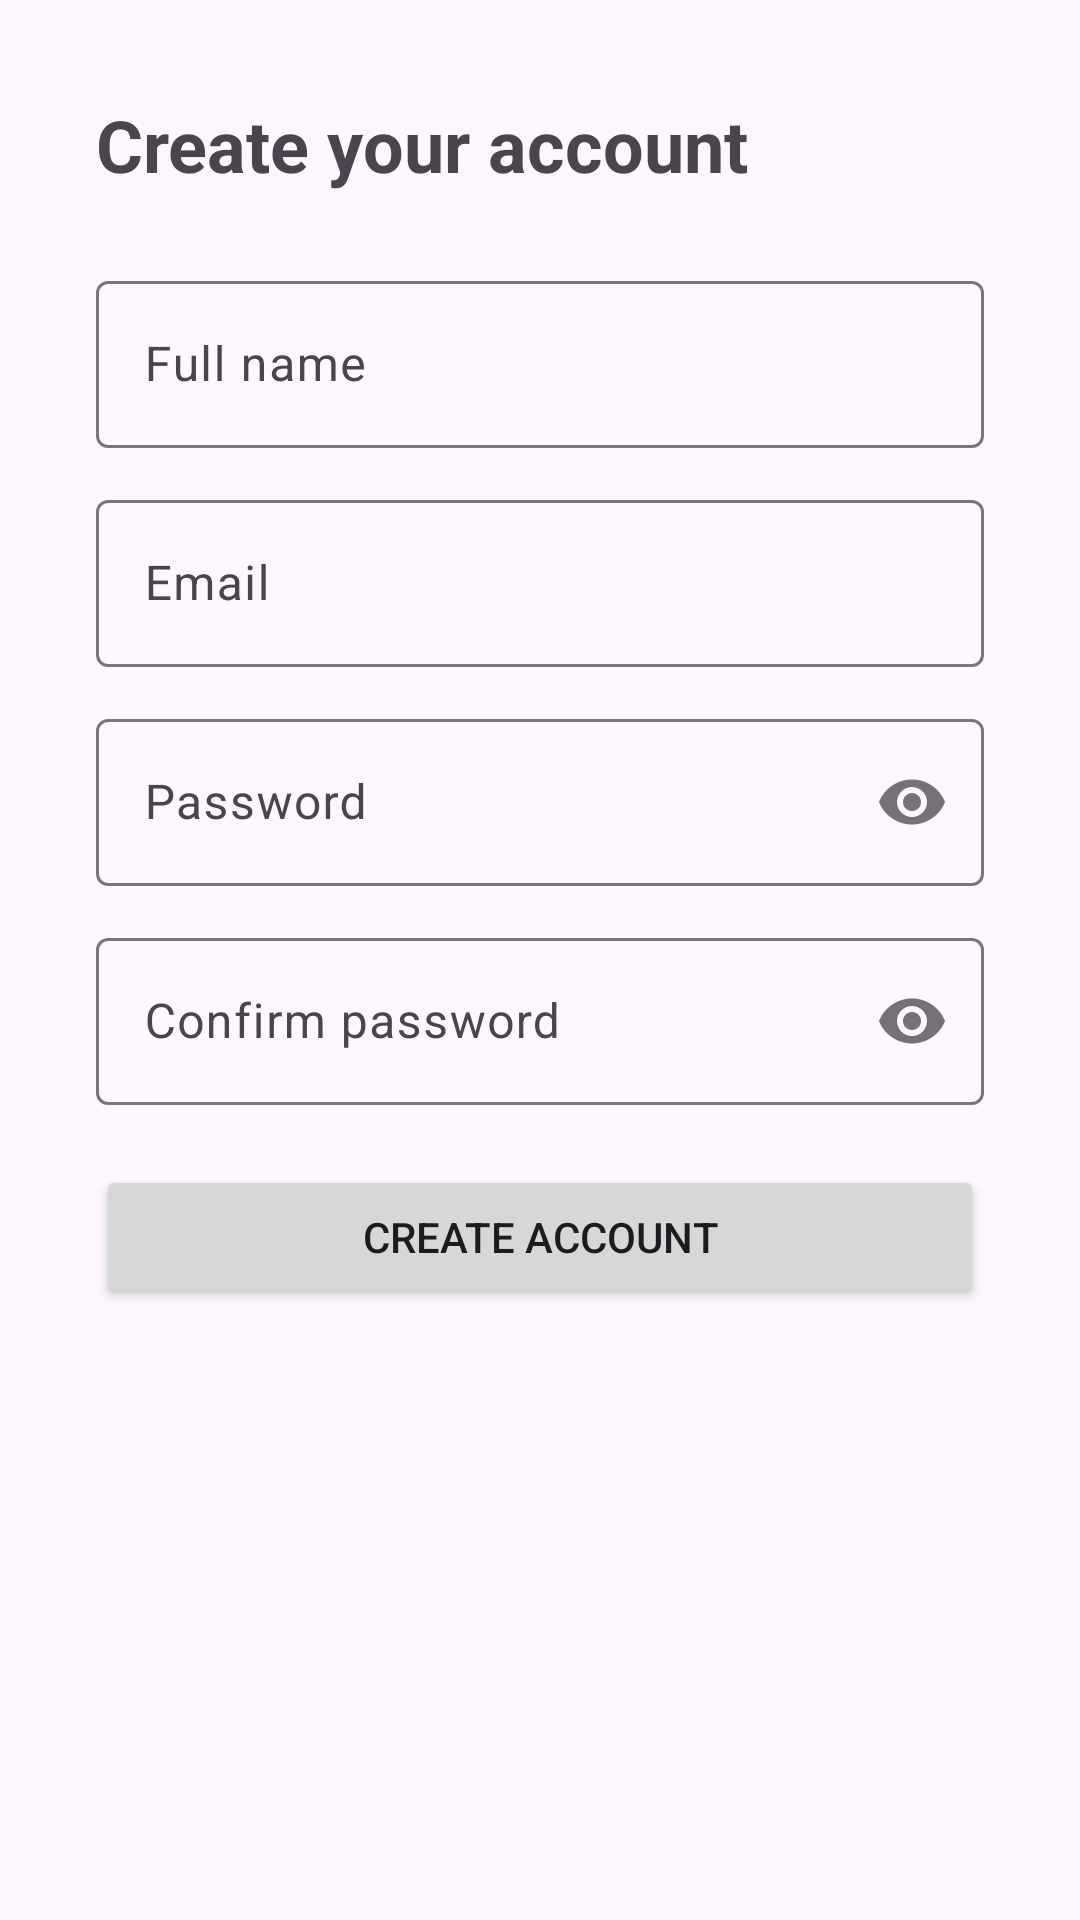

Reconstruct the res/layout file that produces this screen, plus the resources it refers to.
<!-- AndroidManifest.xml: application theme Theme.SkillSwap -->
<!-- res/layout/activity_register.xml -->
<?xml version="1.0" encoding="utf-8"?>
<ScrollView xmlns:android="http://schemas.android.com/apk/res/android"
    xmlns:app="http://schemas.android.com/apk/res-auto"
    xmlns:tools="http://schemas.android.com/tools"
    android:layout_width="match_parent"
    android:layout_height="match_parent"
    android:fillViewport="true">

    <LinearLayout
        android:layout_width="match_parent"
        android:layout_height="wrap_content"
        android:orientation="vertical"
        android:padding="32dp">

        <TextView
            android:layout_width="wrap_content"
            android:layout_height="wrap_content"
            android:text="@string/create_account"
            android:textSize="24sp"
            android:textStyle="bold"
            android:layout_marginBottom="24dp" />

        <com.google.android.material.textfield.TextInputLayout
            style="@style/Widget.Material3.TextInputLayout.OutlinedBox"
            android:layout_width="match_parent"
            android:layout_height="wrap_content"
            android:hint="@string/name_hint">
            <com.google.android.material.textfield.TextInputEditText
                android:id="@+id/etName"
                android:layout_width="match_parent"
                android:layout_height="wrap_content"
                android:inputType="textPersonName" />
        </com.google.android.material.textfield.TextInputLayout>

        <com.google.android.material.textfield.TextInputLayout
            style="@style/Widget.Material3.TextInputLayout.OutlinedBox"
            android:layout_width="match_parent"
            android:layout_height="wrap_content"
            android:layout_marginTop="12dp"
            android:hint="@string/email_hint">
            <com.google.android.material.textfield.TextInputEditText
                android:id="@+id/etEmail"
                android:layout_width="match_parent"
                android:layout_height="wrap_content"
                android:inputType="textEmailAddress" />
        </com.google.android.material.textfield.TextInputLayout>

        <com.google.android.material.textfield.TextInputLayout
            style="@style/Widget.Material3.TextInputLayout.OutlinedBox"
            android:layout_width="match_parent"
            android:layout_height="wrap_content"
            android:layout_marginTop="12dp"
            app:passwordToggleEnabled="true"
            android:hint="@string/password_hint">
            <com.google.android.material.textfield.TextInputEditText
                android:id="@+id/etPassword"
                android:layout_width="match_parent"
                android:layout_height="wrap_content"
                android:inputType="textPassword" />
        </com.google.android.material.textfield.TextInputLayout>

        <com.google.android.material.textfield.TextInputLayout
            style="@style/Widget.Material3.TextInputLayout.OutlinedBox"
            android:layout_width="match_parent"
            android:layout_height="wrap_content"
            android:layout_marginTop="12dp"
            app:passwordToggleEnabled="true"
            android:hint="@string/confirm_password_hint">
            <com.google.android.material.textfield.TextInputEditText
                android:id="@+id/etConfirmPassword"
                android:layout_width="match_parent"
                android:layout_height="wrap_content"
                android:inputType="textPassword" />
        </com.google.android.material.textfield.TextInputLayout>

        <TextView
            android:id="@+id/tvError"
            android:layout_width="match_parent"
            android:layout_height="wrap_content"
            android:layout_marginTop="8dp"
            android:textColor="#D32F2F"
            android:visibility="gone"
            tools:text="Passwords do not match" />

        <Button
            android:id="@+id/btnRegister"
            android:layout_width="match_parent"
            android:layout_height="wrap_content"
            android:layout_marginTop="20dp"
            android:text="@string/register_button" />

        <ProgressBar
            android:id="@+id/progressBar"
            android:layout_width="wrap_content"
            android:layout_height="wrap_content"
            android:layout_gravity="center_horizontal"
            android:layout_marginTop="12dp"
            android:visibility="gone" />

    </LinearLayout>
</ScrollView>
<!-- resources referenced by this layout -->
<resources>
  <string name="confirm_password_hint">Confirm password</string>
  <string name="create_account">Create your account</string>
  <string name="email_hint">Email</string>
  <string name="name_hint">Full name</string>
  <string name="password_hint">Password</string>
  <string name="register_button">Create account</string>
  <style name="Theme.SkillSwap" parent="Theme.Material3.DayNight.NoActionBar">
          <item name="colorPrimary">@color/skillswap_primary</item>
          <item name="colorPrimaryDark">@color/skillswap_primary_dark</item>
          <item name="colorAccent">@color/skillswap_accent</item>
          <item name="android:statusBarColor" tools:targetApi="l">@color/skillswap_primary_dark</item>
      </style>
  <color name="skillswap_primary">#2E7D32</color>
  <color name="skillswap_primary_dark">#1B5E20</color>
  <color name="skillswap_accent">#FFC107</color>
</resources>
